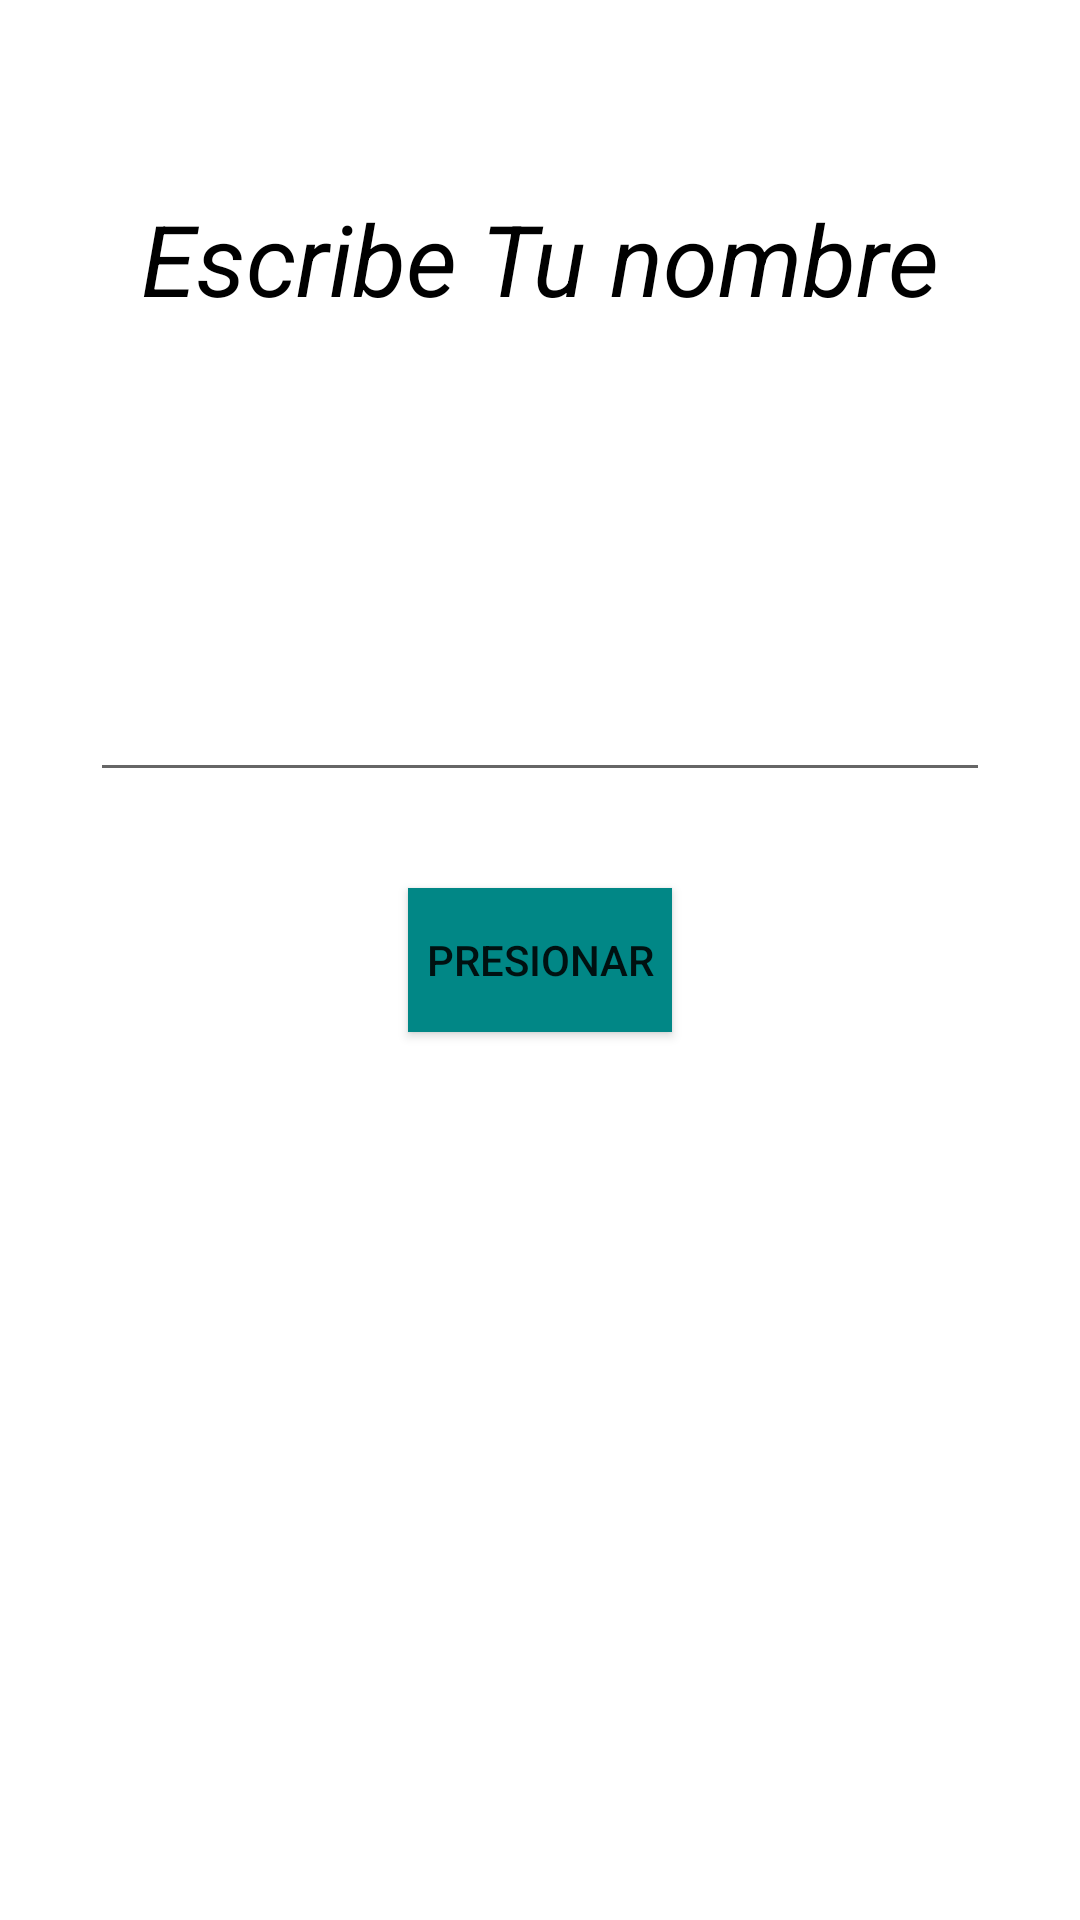

Write the Android layout XML for this screen, with the resource values it uses.
<!-- AndroidManifest.xml: application theme Theme.Menu -->
<!-- res/layout/activity_first_app.xml -->
<?xml version="1.0" encoding="utf-8"?>
<androidx.constraintlayout.widget.ConstraintLayout xmlns:android="http://schemas.android.com/apk/res/android"
    xmlns:app="http://schemas.android.com/apk/res-auto"
    xmlns:tools="http://schemas.android.com/tools"
    android:layout_width="match_parent"
    android:layout_height="match_parent"
    tools:context=".FirstAppActivity">

    <TextView
        android:text="Escribe Tu nombre"
        android:textSize="33sp"
        android:textStyle="italic"
        android:textColor="@color/black"
        app:layout_constraintStart_toStartOf="parent"
        app:layout_constraintEnd_toEndOf="parent"
        app:layout_constraintTop_toTopOf="parent"
        android:layout_marginTop="64dp"
        android:layout_width="wrap_content"
        android:layout_height="wrap_content"
        />
    <androidx.appcompat.widget.AppCompatEditText
        android:id="@+id/name"
        android:layout_width="300dp"
        android:singleLine="true"
        android:maxLines="1"
        android:layout_height="wrap_content"
        android:layout_marginBottom="32dp"
        app:layout_constraintBottom_toTopOf="@+id/btnInicio"
        app:layout_constraintEnd_toEndOf="parent"
        app:layout_constraintStart_toStartOf="parent" />

    <androidx.appcompat.widget.AppCompatButton
        android:id="@+id/btnInicio"
        android:layout_width="wrap_content"
        android:layout_height="wrap_content"
        android:background="@color/teal_700"
        android:text="Presionar"
        app:layout_constraintBottom_toBottomOf="parent"
        app:layout_constraintEnd_toEndOf="parent"
        app:layout_constraintStart_toStartOf="parent"
        app:layout_constraintTop_toTopOf="parent" />


</androidx.constraintlayout.widget.ConstraintLayout>
<!-- resources referenced by this layout -->
<resources>
  <color name="black">#FF000000</color>
  <color name="teal_700">#FF018786</color>
  <style name="Theme.Menu" parent="Theme.MaterialComponents.DayNight.DarkActionBar">
          
          <item name="colorPrimary">@color/purple_500</item>
          <item name="colorPrimaryVariant">@color/purple_700</item>
          <item name="colorOnPrimary">@color/white</item>
          
          <item name="colorSecondary">@color/teal_200</item>
          <item name="colorSecondaryVariant">@color/teal_700</item>
          <item name="colorOnSecondary">@color/black</item>
          
          <item name="android:statusBarColor">?attr/colorPrimaryVariant</item>
          
      </style>
  <color name="purple_500">#FF6200EE</color>
  <color name="purple_700">#FF3700B3</color>
  <color name="white">#FFFFFFFF</color>
  <color name="teal_200">#FF03DAC5</color>
</resources>
